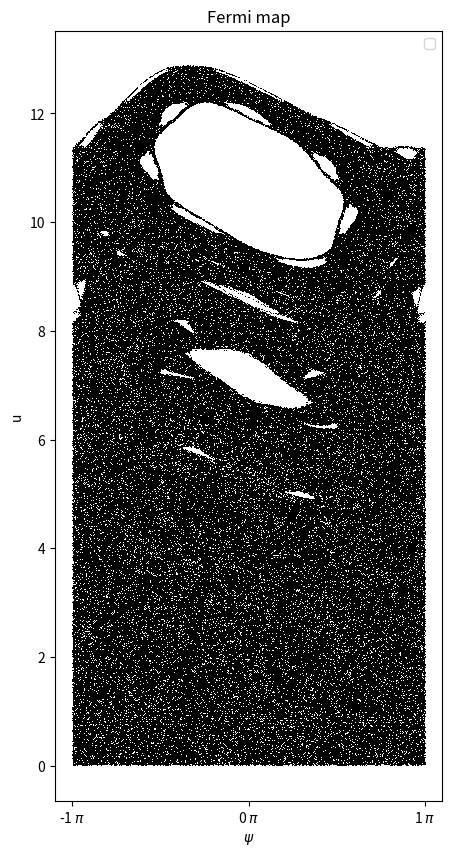

Write the Python code that produced this figure.
#!/usr/bin/env python3
# -*- coding: utf-8 -*-
"""
Created on Tue Oct  4 14:13:11 2022

@author: tefrem49
"""

import numpy as np
import matplotlib.pyplot as plt
import matplotlib.ticker as tck


def vn (v0,w,a,d,n) :
    """ v0 vitesse initiale
        w pulsation
        a amplitude oscillation mur
        d distance entre les 2 murs
        n nombre de rebond"""
        
    #def var
    u0 = v0 / 2*a*w
    M = d/2*np.pi*a    
    psi0 = w*d / v0
    
    #position initiale
    un = u0
    psi = psi0
    for i in range(0,n) :
        psi = psi + 2*np.pi*M/un
        un = abs(un + np.sin(psi) )
    
    vn = 2*a*w *un
    return(vn,psi)
    



def veso (u0,psi0,a,d,n=500000) :
    """ v0 vitesse initiale
        w pulsation
        a amplitude oscillation mur
        d distance entre les 2 murs
        n nombre de rebond"""
        
    M = d/2*np.pi*a    
    #position initiale
    un = u0
    psi = psi0
    
    utot = np.zeros(n)
    psitot = np.zeros(n)
    
    for i in range(0,n) :
        un = abs(un + np.sin(psi) )
        psi = psi + 2*np.pi*M/un
        
        
        utot[i] = un
        psitot[i] = psi
    return(utot,psitot)
vesoterique = np.vectorize(veso)

def PsiNormal(psi) :
    x = np.sin(psi)
    y = np.cos(psi)
    psi = np.arctan2(x,y)
    
    return psi
PsiNormalisation = np.vectorize(PsiNormal)

psi0 = 0 #position initiale
u0 = 1#Vitesse initiale
a=1#amplitude oscillation mur
d=13.6 #distance mur-mur

u,psi = veso(u0,psi0,a,d)

""" il faut maintenant projeter les psi dans l'intervale -pi;pi de manière univoque"""
x = np.sin(psi)
y = np.cos(psi)
psi = np.arctan2(x,y)



f,ax=plt.subplots(figsize=(5,10))
ax.plot(psi/np.pi,u,",",markersize=0.001,color="black")
ax.set_xlabel("$\psi$")
ax.set_ylabel("u")
ax.set_title("Fermi map")
ax.xaxis.set_major_formatter(tck.FormatStrFormatter('%g $\pi$'))
ax.xaxis.set_major_locator(tck.MultipleLocator(base=1.0))
ax.legend()







